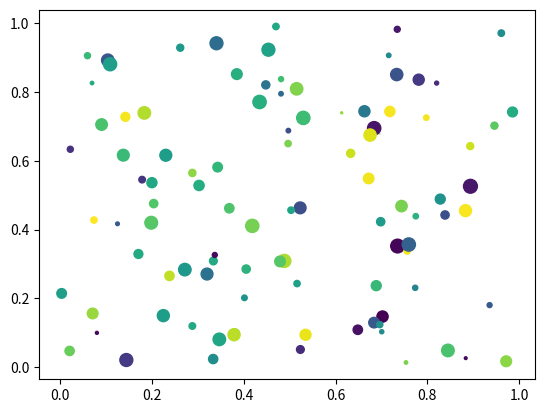

Write the Python code that produced this figure.
# -*- coding: utf-8 -*-
"""
Created on Wed Jan 25 14:19:19 2017

[redacted]
"""

import numpy as np
from numpy.random import rand
import matplotlib.pyplot as plt


x, y, c, s = rand(4, 100)

def onpick3(event):
	ind = event.ind
	print('onpick3 scatter:', ind, np.take(x, ind), np.take(y, ind))

fig, ax = plt.subplots()
col = ax.scatter(x, y, 100*s, c, picker=True)
#fig.savefig('pscoll.eps')
fig.canvas.mpl_connect('pick_event', onpick3)
